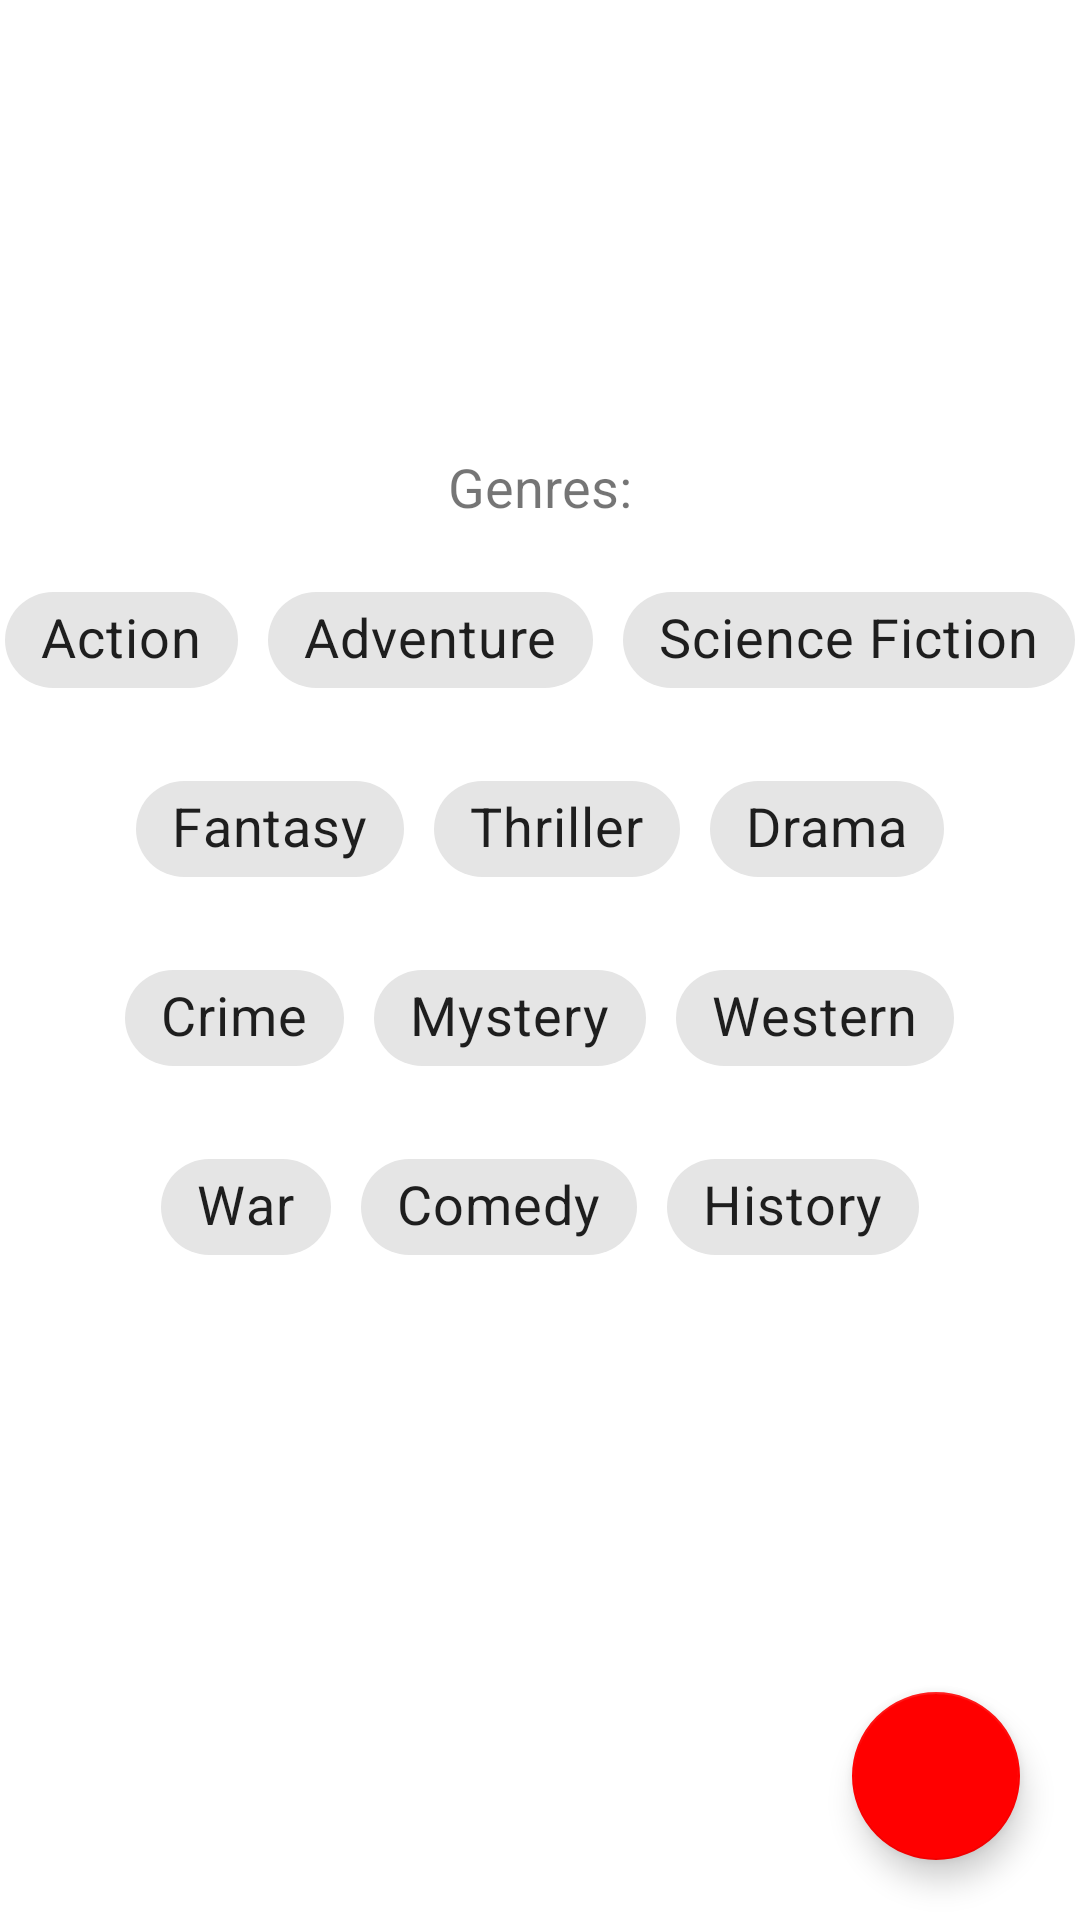

This screen was rendered from an Android layout file. Write that file and the resources it references.
<!-- AndroidManifest.xml: application theme AppTheme -->
<!-- res/layout/fragment_search.xml -->
<?xml version="1.0" encoding="utf-8"?>
<androidx.coordinatorlayout.widget.CoordinatorLayout
    xmlns:android="http://schemas.android.com/apk/res/android"
    android:layout_width="match_parent"
    android:layout_height="match_parent"
    xmlns:app="http://schemas.android.com/apk/res-auto">
    <androidx.core.widget.NestedScrollView
        android:focusable="true"
        android:focusableInTouchMode="true"
        android:clickable="true"
        android:layout_width="match_parent"
        android:layout_height="match_parent"
        app:layout_behavior="@string/appbar_scrolling_view_behavior">
        <RelativeLayout
            android:layout_width="wrap_content"
            android:layout_height="wrap_content"
            android:layout_gravity="center_horizontal"
            android:layout_marginTop="150dp">
            <TextView
                android:layout_width="wrap_content"
                android:layout_height="wrap_content"
                android:text="@string/addtur"
                android:textSize="18sp"
                android:id="@+id/searchtur"
                android:layout_centerHorizontal="true" />
            <RelativeLayout
                android:layout_width="wrap_content"
                android:layout_height="wrap_content"
                android:id="@+id/tur1"
                android:layout_below="@id/searchtur"
                android:layout_marginTop="15dp"
                android:layout_centerHorizontal="true">
                <com.google.android.material.chip.Chip
                    app:checkedIcon="@drawable/ic_check"
                    android:checkable="true"
                    android:layout_width="wrap_content"
                    android:layout_height="wrap_content"
                    android:text="@string/turaction"
                    android:textSize="18sp"
                    android:id="@+id/searchturaction"/>
                <com.google.android.material.chip.Chip
                    android:layout_width="wrap_content"
                    android:layout_toEndOf="@id/searchturaction"
                    android:layout_marginStart="10dp"
                    android:layout_height="wrap_content"
                    android:text="@string/turadventure"
                    android:textSize="18sp"
                    app:checkedIcon="@drawable/ic_check"
                    android:checkable="true"
                    android:id="@+id/searchturadventure"/>
                <com.google.android.material.chip.Chip
                    android:layout_width="wrap_content"
                    android:layout_height="wrap_content"
                    android:layout_marginStart="10dp"
                    android:layout_toEndOf="@id/searchturadventure"
                    android:text="@string/turscience"
                    app:checkedIcon="@drawable/ic_check"
                    android:checkable="true"
                    android:textSize="18sp"
                    android:id="@+id/searchturscience"/>

            </RelativeLayout>
            <RelativeLayout
                android:layout_width="wrap_content"
                android:layout_height="wrap_content"
                android:id="@+id/tur2"
                android:layout_below="@id/tur1"
                android:layout_marginTop="15dp"
                android:layout_centerHorizontal="true">

                <com.google.android.material.chip.Chip
                    app:checkedIcon="@drawable/ic_check"
                    android:checkable="true"
                    android:layout_width="wrap_content"
                    android:layout_height="wrap_content"
                    android:textSize="18sp"
                    android:text="@string/turfantasy"
                    android:id="@+id/searchturfantasy"/>
                <com.google.android.material.chip.Chip
                    app:checkedIcon="@drawable/ic_check"
                    android:checkable="true"
                    android:layout_width="wrap_content"
                    android:layout_height="wrap_content"
                    android:textSize="18sp"
                    android:text="@string/turthriller"
                    android:id="@+id/searchturthriller"
                    android:layout_toEndOf="@id/searchturfantasy"
                    android:layout_marginStart="10dp"/>
                <com.google.android.material.chip.Chip
                    app:checkedIcon="@drawable/ic_check"
                    android:checkable="true"
                    android:layout_width="wrap_content"
                    android:layout_height="wrap_content"
                    android:text="@string/turdrama"
                    android:textSize="18sp"
                    android:id="@+id/searchturdrama"
                    android:layout_marginStart="10dp"
                    android:layout_toEndOf="@id/searchturthriller"/>

            </RelativeLayout>
            <RelativeLayout
                android:layout_width="wrap_content"
                android:layout_height="wrap_content"
                android:id="@+id/tur3"
                android:layout_below="@id/tur2"
                android:layout_marginTop="15dp"
                android:layout_centerHorizontal="true">

                <com.google.android.material.chip.Chip
                    app:checkedIcon="@drawable/ic_check"
                    android:checkable="true"
                    android:layout_width="wrap_content"
                    android:layout_height="wrap_content"
                    android:text="@string/turcrime"
                    android:textSize="18sp"
                    android:id="@+id/searchturcrime"/>
                <com.google.android.material.chip.Chip
                    app:checkedIcon="@drawable/ic_check"
                    android:checkable="true"
                    android:layout_width="wrap_content"
                    android:layout_height="wrap_content"
                    android:text="@string/turmystery"
                    android:textSize="18sp"
                    android:id="@+id/searchturmystery"
                    android:layout_toEndOf="@id/searchturcrime"
                    android:layout_marginStart="10dp"/>
                <com.google.android.material.chip.Chip
                    app:checkedIcon="@drawable/ic_check"
                    android:checkable="true"
                    android:layout_width="wrap_content"
                    android:layout_height="wrap_content"
                    android:text="@string/turwestern"
                    android:textSize="18sp"
                    android:id="@+id/searchturwestern"
                    android:layout_toEndOf="@id/searchturmystery"
                    android:layout_marginStart="10dp"/>

            </RelativeLayout>
            <RelativeLayout
                android:layout_width="wrap_content"
                android:layout_height="wrap_content"
                android:layout_below="@id/tur3"
                android:layout_marginTop="15dp"
                android:layout_centerHorizontal="true">

                <com.google.android.material.chip.Chip
                    app:checkedIcon="@drawable/ic_check"
                    android:checkable="true"
                    android:layout_width="wrap_content"
                    android:layout_height="wrap_content"
                    android:text="@string/turwar"
                    android:textSize="18sp"
                    android:id="@+id/searchturwar"/>
                <com.google.android.material.chip.Chip
                    app:checkedIcon="@drawable/ic_check"
                    android:checkable="true"
                    android:layout_width="wrap_content"
                    android:layout_height="wrap_content"
                    android:text="@string/turcomedy"
                    android:layout_toEndOf="@id/searchturwar"
                    android:layout_marginStart="10dp"
                    android:textSize="18sp"
                    android:id="@+id/searchturcomedy"/>
                <com.google.android.material.chip.Chip
                    app:checkedIcon="@drawable/ic_check"
                    android:checkable="true"
                    android:layout_width="wrap_content"
                    android:layout_height="wrap_content"
                    android:text="@string/turhistory"
                    android:layout_toEndOf="@id/searchturcomedy"
                    android:layout_marginStart="10dp"
                    android:textSize="18sp"
                    android:id="@+id/searchturhistory"/>
            </RelativeLayout>
        </RelativeLayout>
    </androidx.core.widget.NestedScrollView>
    <com.google.android.material.floatingactionbutton.FloatingActionButton
        android:layout_width="wrap_content"
        android:layout_height="wrap_content"
        app:fabSize="normal"
        android:id="@+id/buttonsearch"
        android:layout_gravity="bottom|end"
        android:layout_margin="20dp"
        app:backgroundTint="@color/colorPrimary"
        app:srcCompat="@drawable/ic_search"/>

</androidx.coordinatorlayout.widget.CoordinatorLayout>
<!-- resources referenced by this layout -->
<resources>
  <color name="colorPrimary">#FF0000</color>
  <string name="addtur">Genres:</string>
  <string name="turaction">Action</string>
  <string name="turadventure">Adventure</string>
  <string name="turcomedy">Comedy</string>
  <string name="turcrime">Crime</string>
  <string name="turdrama">Drama</string>
  <string name="turfantasy">Fantasy</string>
  <string name="turhistory">History</string>
  <string name="turmystery">Mystery</string>
  <string name="turscience">Science Fiction</string>
  <string name="turthriller">Thriller</string>
  <string name="turwar">War</string>
  <string name="turwestern">Western</string>
  <style name="AppTheme" parent="Theme.MaterialComponents.DayNight.DarkActionBar">
          <item name="colorPrimary">@color/colorPrimary</item>
          <item name="colorPrimaryDark">@color/colorPrimaryDark</item>
          <item name="colorAccent">@color/colorAccent</item>
      </style>
  <color name="colorPrimaryDark">#FF0000</color>
  <color name="colorAccent">#FF0000</color>
</resources>
